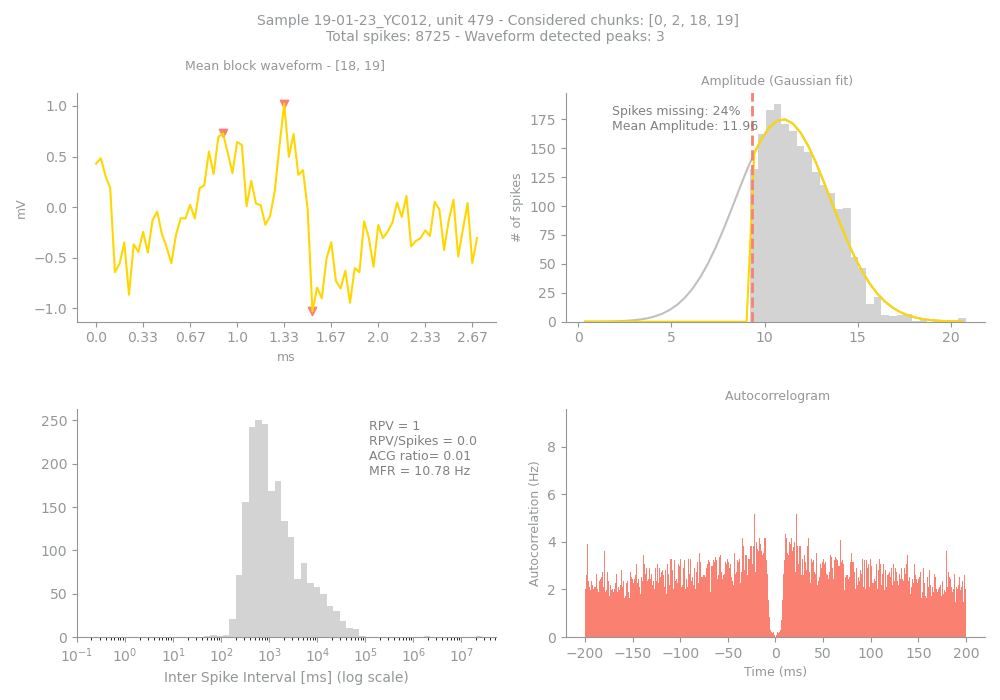

Data behind this chart, as committed beside it:
Sample, Unit, PeakChUnit, SpikesUnit, GoodChunks, GoodChunksList, WvfChunks, WvfChunksList, SpikesBlock, PercMissingSpikesBlock, MFRBlockHz, MeanAmpBlock, RPVBlock, FpBlockFancy, FpBlockSimple, ACGViolationRatio, WvfPeaksBlock, PeaksBlock_x, PeaksBlock_y, BigPkNegBlock
19-01-23_YC012, 479, 229, 8725, 4, [0, 2, 18, 19], 2, [18, 19], 2023, 24, 10.78, 11.96, 1, 0.03, 0.0, 0.01, 3, [27, 40, 46], [0.7294922, 1.0224609, -1.0283203], 1
